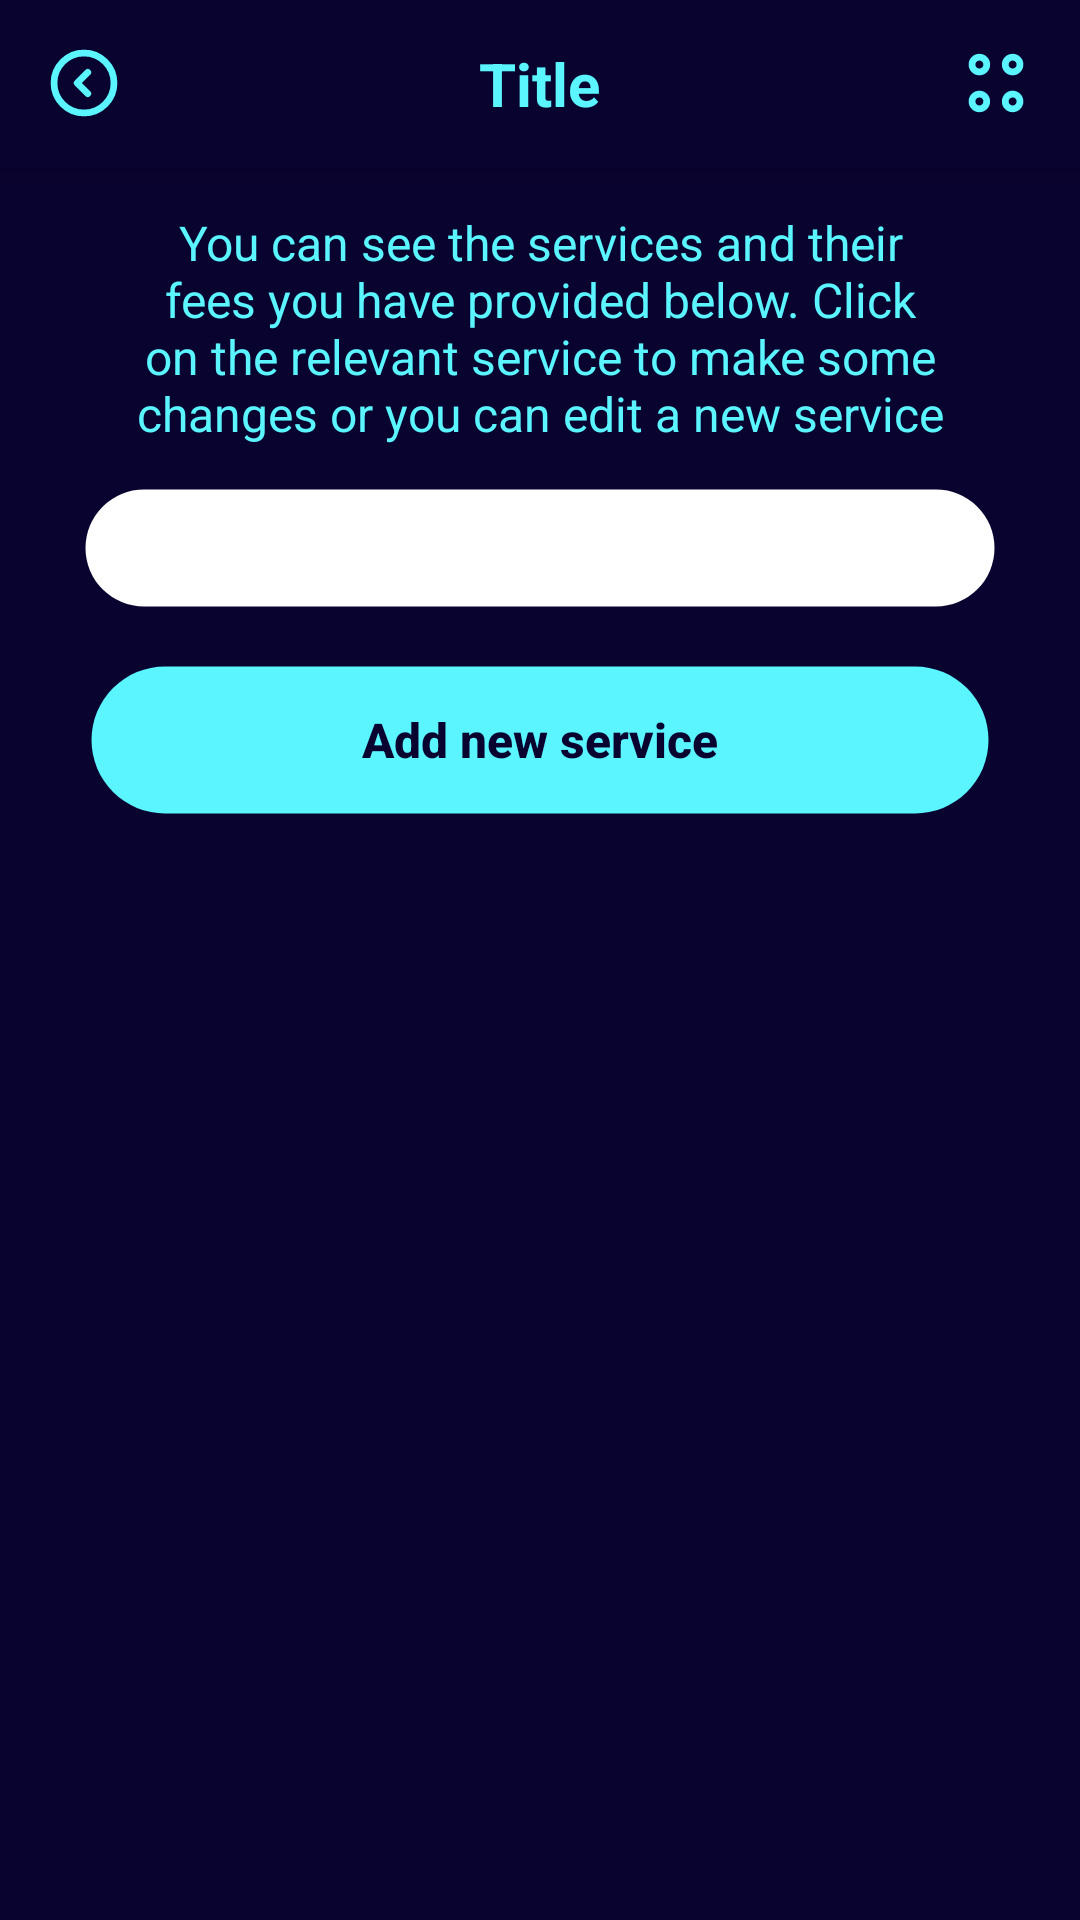

Here is an Android app screen rendered from its layout file. Give the layout XML and the strings, colors and styles it references.
<!-- AndroidManifest.xml: application theme FixerTheme -->
<!-- res/layout/activity_provider_services.xml -->
<?xml version="1.0" encoding="utf-8"?>
<androidx.drawerlayout.widget.DrawerLayout
xmlns:android="http://schemas.android.com/apk/res/android"
xmlns:app="http://schemas.android.com/apk/res-auto"
xmlns:tools="http://schemas.android.com/tools"
android:layout_width="match_parent"
android:layout_height="match_parent"
android:id="@+id/drawer_layout"
tools:context=".view.ProviderServices">

<androidx.coordinatorlayout.widget.CoordinatorLayout
    android:layout_width="match_parent"
    android:layout_height="match_parent">

    <com.google.android.material.appbar.AppBarLayout
        android:layout_width="match_parent"
        android:layout_height="wrap_content">

        <include
            android:id="@+id/toolbar"
            layout="@layout/fixer_toolbar"/>

    </com.google.android.material.appbar.AppBarLayout>

    <androidx.core.widget.NestedScrollView
        android:layout_width="match_parent"
        android:layout_height="match_parent"
        app:layout_behavior="@string/appbar_scrolling_view_behavior">

        <LinearLayout
            android:layout_width="wrap_content"
            android:layout_height="wrap_content"
            android:layout_gravity="center|top"
            android:layout_margin="14dp"
            android:orientation="vertical">

            <TextView
                android:id="@+id/txtInformation"
                android:layout_width="wrap_content"
                android:layout_height="wrap_content"
                android:layout_marginLeft="30dp"
                android:layout_marginRight="30dp"
                android:text="@string/serviceCostInfo"
                android:textAlignment="center"
                android:textColor="@color/fixer_cyan"
                android:textSize="16sp">

            </TextView>

            <LinearLayout
                android:layout_width="wrap_content"
                android:layout_height="wrap_content"
                android:layout_gravity="center|top"
                android:layout_margin="14dp"
                android:background="@drawable/edit_field"
                android:orientation="vertical">


                <androidx.recyclerview.widget.RecyclerView
                    android:id="@+id/recyclerServiceDetails"
                    android:layout_width="300dp"
                    android:layout_height="wrap_content"
                    android:layout_gravity="center|top"
                    android:layout_margin="20dp" />

            </LinearLayout>

            <Button
                android:id="@+id/btnServices"
                android:layout_width="300dp"
                android:layout_height="50dp"
                android:layout_gravity="center_horizontal"
                android:layout_marginTop="5dp"
                android:layout_marginBottom="5dp"
                android:background="@drawable/button_enabled"

                android:text="@string/txtAddNewService"
                android:textAllCaps="false"
                android:textColor="@color/fixer_dark_blue"
                android:textSize="16sp"
                android:textStyle="bold" />

        </LinearLayout>

    </androidx.core.widget.NestedScrollView>

</androidx.coordinatorlayout.widget.CoordinatorLayout>

<RelativeLayout
    android:layout_width="wrap_content"
    android:layout_height="match_parent"
    android:layout_gravity="start">

    <include
        layout="@layout/main_nav_drawer"/>

</RelativeLayout>

</androidx.drawerlayout.widget.DrawerLayout>
<!-- res/layout/fixer_toolbar.xml (included above) -->
<?xml version="1.0" encoding="utf-8"?>
<androidx.appcompat.widget.Toolbar xmlns:android="http://schemas.android.com/apk/res/android"
    xmlns:tools="http://schemas.android.com/tools"
    android:id="@+id/fixer_toolbar"
    android:layout_width="wrap_content"
    android:layout_height="wrap_content"
    android:background="@color/fixer_dark_blue">

    <RelativeLayout
        android:layout_width="match_parent"
        android:layout_height="match_parent"
        android:layout_marginEnd="16dp">

        <ImageView
            android:id="@+id/back_arrow"
            android:layout_width="wrap_content"
            android:layout_height="wrap_content"
            android:layout_alignParentStart="true"
            android:layout_centerVertical="true"
            android:src="@drawable/icon_arrow_circle_left" />

        <TextView
            android:id="@+id/toolbar_title"
            android:layout_width="wrap_content"
            android:layout_height="wrap_content"
            android:layout_centerInParent="true"
            android:layout_centerHorizontal="false"
            android:text="Title"
            android:textColor="@color/fixer_cyan"
            android:textSize="20sp"
            android:textStyle="bold" />

        <ImageView
            android:id="@+id/menu_icon"
            android:layout_width="wrap_content"
            android:layout_height="wrap_content"
            android:layout_alignParentEnd="true"
            android:layout_centerVertical="true"
            android:src="@drawable/icon_menu_circle" />

    </RelativeLayout>

</androidx.appcompat.widget.Toolbar>
<!-- res/layout/main_nav_drawer.xml (included above) -->
<?xml version="1.0" encoding="utf-8"?>
<androidx.core.widget.NestedScrollView xmlns:android="http://schemas.android.com/apk/res/android"
    xmlns:tools="http://schemas.android.com/tools"
    android:layout_width="277dp"
    android:layout_height="match_parent"
    android:fillViewport="true">

    <LinearLayout
        android:layout_width="match_parent"
        android:layout_height="match_parent"
        android:background="@drawable/nav_drawer_background"
        android:gravity="center_horizontal"
        android:orientation="vertical">

        <ImageView
            android:layout_width="134dp"
            android:layout_height="97dp"
            android:layout_marginTop="70dp"
            android:layout_marginBottom="20dp"
            android:src="@drawable/logo_small_size" />

        <TextView
            android:id="@+id/txtCurrentUserName"
            android:layout_width="match_parent"
            android:layout_height="wrap_content"
            android:gravity="center_horizontal"
            android:textColor="@color/fixer_gray"
            android:textSize="16sp" />

        <View
            android:layout_width="match_parent"
            android:layout_height="0.5dp"
            android:layout_marginTop="16dp" />

        <androidx.recyclerview.widget.RecyclerView
            android:id="@+id/recycler_view"
            android:layout_width="match_parent"
            android:layout_height="wrap_content"
            android:layout_marginTop="8dp"
            android:paddingStart="12dp"
            android:paddingEnd="12dp"
            tools:listitem="@layout/item_drawer_main" />


    </LinearLayout>


</androidx.core.widget.NestedScrollView>
<!-- res/layout/item_drawer_main.xml (included above) -->
<?xml version="1.0" encoding="utf-8"?>
<LinearLayout xmlns:android="http://schemas.android.com/apk/res/android"
    xmlns:app="http://schemas.android.com/apk/res-auto"
    xmlns:tools="http://schemas.android.com/tools"
    android:layout_width="match_parent"
    android:layout_height="wrap_content"
    android:gravity="center_vertical"
    android:paddingStart="10dp">

    <ImageView
        android:id="@+id/icon_item_drawer"
        android:layout_width="24dp"
        android:layout_height="24dp" />

    <TextView
        android:id="@+id/txt_item_drawer"
        android:layout_width="match_parent"
        android:layout_height="wrap_content"
        android:background="?selectableItemBackground"
        android:padding="12dp"
        android:textColor="@color/fixer_dark_blue"
        android:textSize="16sp"
        android:textStyle="bold"></TextView>

</LinearLayout>
<!-- resources referenced by this layout -->
<resources>
  <color name="fixer_cyan">#FF5AF5FF</color>
  <color name="fixer_dark_blue">#FF09032F</color>
  <color name="fixer_gray">#FF696969</color>
  <!-- drawable button_enabled (drawable) -->
  <?xml version="1.0" encoding="utf-8"?>
  <shape xmlns:android="http://schemas.android.com/apk/res/android"
      android:shape="rectangle">
  
      
      <solid android:color="@color/fixer_cyan" />
  
      
      <stroke android:width="1dp" android:color="#00000000" />
  
      
      <corners android:radius="30dp" />
  
  </shape>
  <!-- drawable edit_field (drawable) -->
  <?xml version="1.0" encoding="utf-8"?>
  <shape xmlns:android="http://schemas.android.com/apk/res/android"
      android:shape="rectangle">
  
      
      <solid android:color="@color/fixer_white" />
  
      
      <stroke android:width="1dp" android:color="#00000000" />
  
      
      <corners android:radius="30dp" />
  
  </shape>
  <!-- drawable icon_arrow_circle_left (drawable-anydpi) -->
  <vector xmlns:android="http://schemas.android.com/apk/res/android"
      android:width="24dp"
      android:height="24dp"
      android:viewportWidth="32"
      android:viewportHeight="32"
      android:tint="@color/fixer_cyan">
    <path
        android:pathData="M16,29.333C23.364,29.333 29.333,23.364 29.333,16C29.333,8.636 23.364,2.667 16,2.667C8.636,2.667 2.667,8.636 2.667,16C2.667,23.364 8.636,29.333 16,29.333Z"
        android:strokeLineJoin="round"
        android:strokeWidth="3"
        android:fillColor="#00000000"
        android:strokeColor="@color/fixer_cyan"
        android:strokeLineCap="round"/>
    <path
        android:pathData="M17.68,20.707L12.987,16L17.68,11.293"
        android:strokeLineJoin="round"
        android:strokeWidth="3"
        android:fillColor="#00000000"
        android:strokeColor="@color/fixer_cyan"
        android:strokeLineCap="round"/>
  </vector>
  <!-- drawable icon_menu_circle: vector/xml drawable (drawable-anydpi, 2055 chars, omitted) -->
  <!-- drawable logo_small_size: png bitmap (drawable, 7210 bytes) -->
  <!-- drawable nav_drawer_background (drawable) -->
  <shape xmlns:android="http://schemas.android.com/apk/res/android"
      android:shape="rectangle">
      <solid android:color="#FFFFFF" />
      <corners
          android:bottomRightRadius="60dp"
          android:topRightRadius="60dp"/>
      <stroke android:width="1dp" android:color="#00000000" />
  </shape>
  <string name="serviceCostInfo">You can see the services and their fees you have provided below. Click on the relevant service to make some changes or you can edit a new service</string>
  <string name="txtAddNewService">Add new service</string>
  <style name="FixerTheme" parent="Theme.AppCompat">
          <item name="colorPrimary">@color/fixer_dark_blue</item>
          <item name="colorPrimaryDark">@color/fixer_dark_blue</item>
          <item name="colorOnPrimary">@color/fixer_white</item>
          <item name="colorAccent">@color/fixer_dark_blue</item>
          <item name="android:windowBackground">@color/fixer_dark_blue</item>
          <item name="android:homeAsUpIndicator">@drawable/arrow_circle_left</item>
      </style>
  <color name="fixer_white">#FFFFFFFF</color>
</resources>
